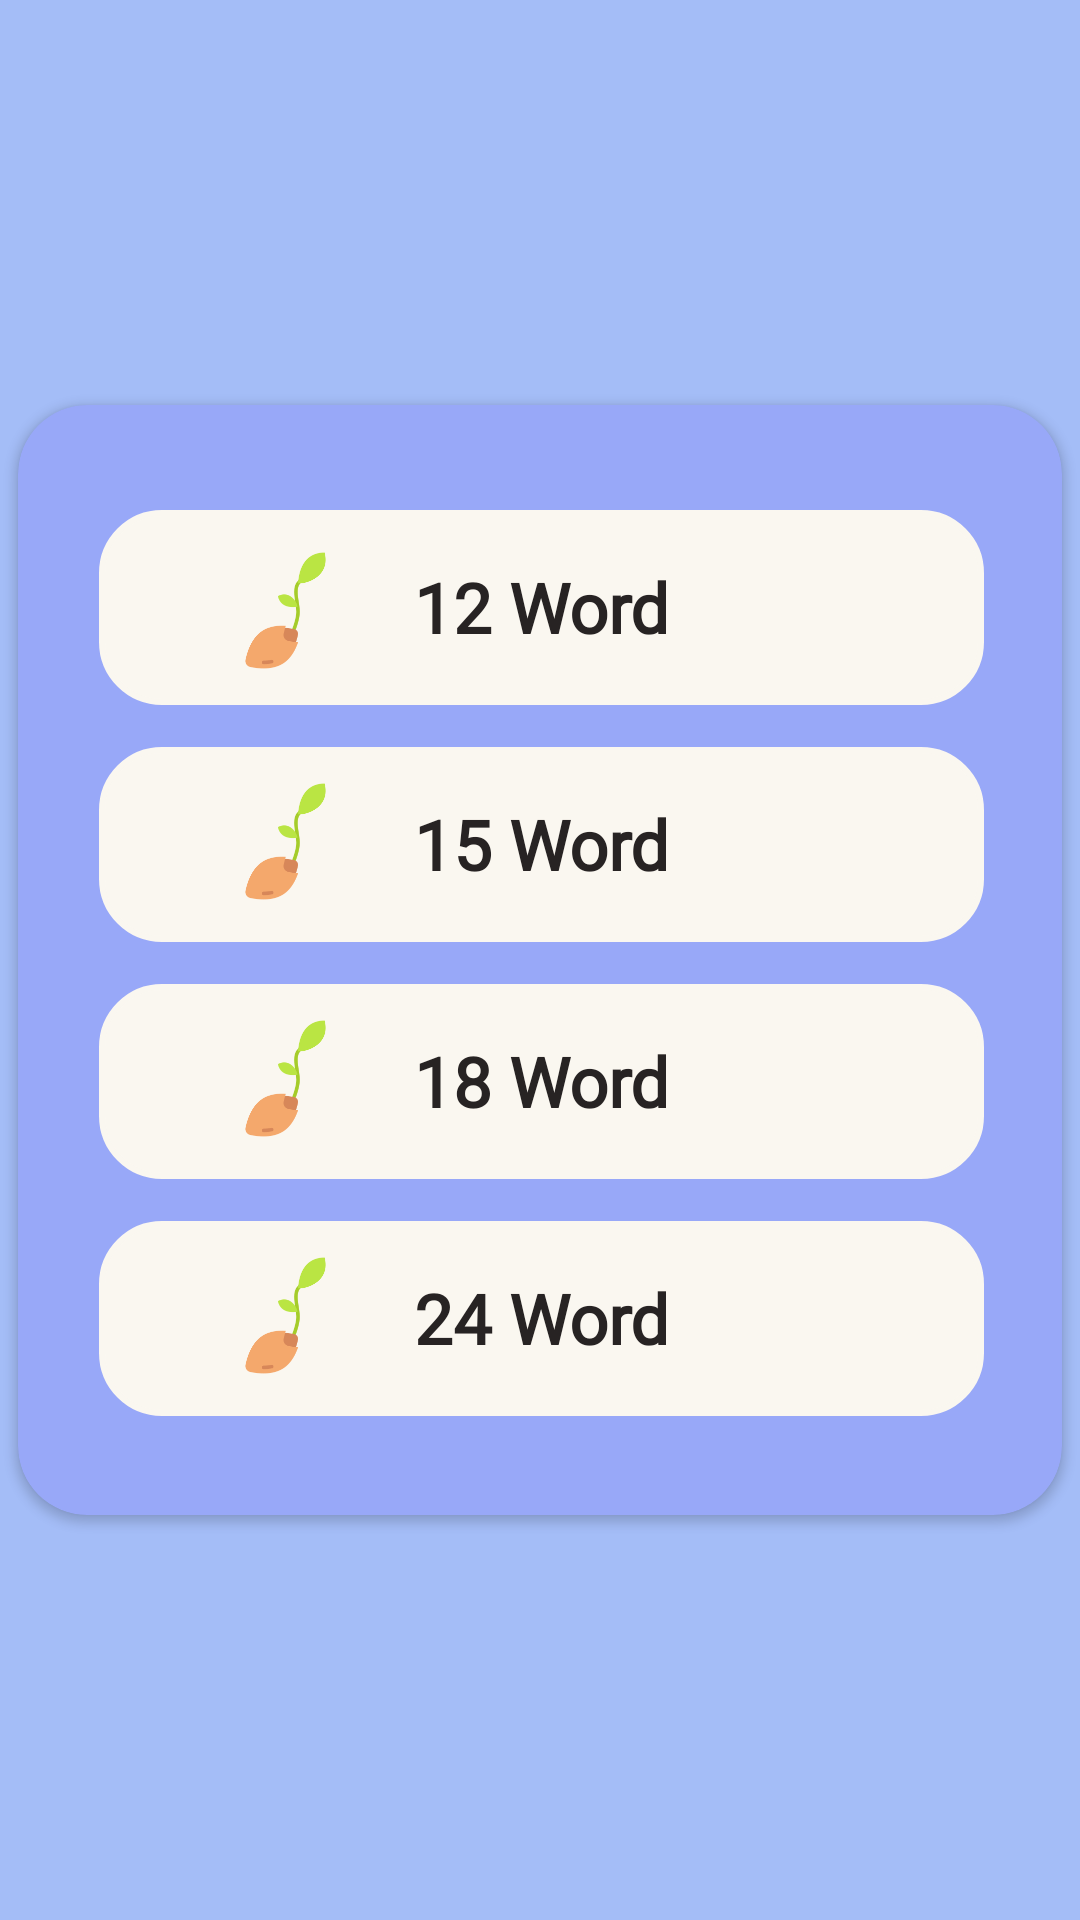

Here is an Android app screen rendered from its layout file. Give the layout XML and the strings, colors and styles it references.
<!-- AndroidManifest.xml: application theme Theme.Genesec -->
<!-- res/layout/fragment_mnemonic_length.xml -->
<?xml version="1.0" encoding="utf-8"?>
<androidx.constraintlayout.widget.ConstraintLayout xmlns:android="http://schemas.android.com/apk/res/android"
    xmlns:app="http://schemas.android.com/apk/res-auto"
    xmlns:tools="http://schemas.android.com/tools"
    android:background="#A4BDF7"
    android:layout_gravity="center"
    android:layout_width="match_parent"
    android:layout_height="match_parent"
    tools:context="win.notoshi.genesec.viewmodel.fragments.MnemonicLengthFragment">


    <androidx.cardview.widget.CardView
        android:layout_width="348dp"
        android:layout_height="370dp"
        app:cardBackgroundColor="#98A8F8"
        app:cardCornerRadius="23dp"
        app:layout_constraintBottom_toBottomOf="parent"
        app:layout_constraintEnd_toEndOf="parent"
        app:layout_constraintStart_toStartOf="parent"
        app:layout_constraintTop_toTopOf="parent">

        <androidx.constraintlayout.widget.ConstraintLayout
            android:layout_width="match_parent"
            android:layout_height="match_parent">


            <TextView
                android:id="@+id/Word18"
                android:layout_width="295dp"
                android:layout_height="65dp"
                android:layout_marginTop="14dp"
                android:background="@drawable/seed_type_btn"
                android:gravity="center"
                android:text="18 Word"
                android:textColor="#272323"
                android:textSize="23sp"
                android:textStyle="normal|bold"
                android:fontFamily="@font/grandstander_light"
                app:layout_constraintEnd_toEndOf="parent"
                app:layout_constraintHorizontal_bias="0.509"
                app:layout_constraintStart_toStartOf="parent"
                app:layout_constraintTop_toBottomOf="@+id/Word15" />

            <TextView
                android:id="@+id/Word24"
                android:layout_width="295dp"
                android:layout_height="65dp"
                android:layout_marginTop="14dp"
                android:background="@drawable/seed_type_btn"
                android:gravity="center"
                android:text="24 Word"
                android:textColor="#272323"
                android:textSize="23sp"
                android:textStyle="normal|bold"
                android:fontFamily="@font/grandstander_light"
                app:layout_constraintEnd_toEndOf="parent"
                app:layout_constraintHorizontal_bias="0.509"
                app:layout_constraintStart_toStartOf="parent"
                app:layout_constraintTop_toBottomOf="@+id/Word18" />

            <TextView
                android:id="@+id/Word15"
                android:layout_width="295dp"
                android:layout_height="65dp"
                android:layout_marginTop="14dp"
                android:background="@drawable/seed_type_btn"
                android:gravity="center"
                android:text="15 Word"
                android:textColor="#272323"
                android:textSize="23sp"
                android:textStyle="normal|bold"
                android:fontFamily="@font/grandstander_light"
                app:layout_constraintEnd_toEndOf="parent"
                app:layout_constraintHorizontal_bias="0.509"
                app:layout_constraintStart_toStartOf="parent"
                app:layout_constraintTop_toBottomOf="@+id/Word12" />

            <ImageView
                android:id="@+id/seec3"
                android:layout_width="43dp"
                android:layout_height="43dp"
                android:layout_marginTop="10dp"
                android:src="@drawable/seed"
                app:layout_constraintEnd_toEndOf="@+id/Word18"
                app:layout_constraintHorizontal_bias="0.162"
                app:layout_constraintStart_toStartOf="@+id/Word18"
                app:layout_constraintTop_toTopOf="@+id/Word18" />

            <ImageView
                android:id="@+id/seec4"
                android:layout_width="43dp"
                android:layout_height="43dp"
                android:layout_marginTop="10dp"
                android:src="@drawable/seed"
                app:layout_constraintEnd_toEndOf="@+id/Word24"
                app:layout_constraintHorizontal_bias="0.162"
                app:layout_constraintStart_toStartOf="@+id/Word24"
                app:layout_constraintTop_toTopOf="@+id/Word24" />

            <ImageView
                android:id="@+id/seec2"
                android:layout_width="43dp"
                android:layout_height="43dp"
                android:layout_marginTop="10dp"
                android:src="@drawable/seed"
                app:layout_constraintEnd_toEndOf="@+id/Word15"
                app:layout_constraintHorizontal_bias="0.162"
                app:layout_constraintStart_toStartOf="@+id/Word15"
                app:layout_constraintTop_toTopOf="@+id/Word15" />


            <TextView
                android:id="@+id/Word12"
                android:layout_width="295dp"
                android:layout_height="65dp"
                android:layout_marginTop="35dp"
                android:background="@drawable/seed_type_btn"
                android:gravity="center"
                android:text="12 Word"
                android:textColor="#272323"
                android:textSize="23sp"
                android:textStyle="normal|bold"
                android:fontFamily="@font/grandstander_light"
                app:layout_constraintEnd_toEndOf="parent"
                app:layout_constraintHorizontal_bias="0.509"
                app:layout_constraintStart_toStartOf="parent"
                app:layout_constraintTop_toTopOf="parent" />

            <ImageView
                android:id="@+id/seed1"
                android:layout_width="43dp"
                android:layout_height="43dp"
                android:layout_marginTop="12dp"
                android:src="@drawable/seed"
                app:layout_constraintEnd_toEndOf="@+id/Word12"
                app:layout_constraintHorizontal_bias="0.162"
                app:layout_constraintStart_toStartOf="@+id/Word12"
                app:layout_constraintTop_toTopOf="@+id/Word12" />

        </androidx.constraintlayout.widget.ConstraintLayout>

    </androidx.cardview.widget.CardView>


</androidx.constraintlayout.widget.ConstraintLayout>
<!-- resources referenced by this layout -->
<resources>
  <!-- drawable seed: png bitmap (drawable, 6687 bytes) -->
  <!-- drawable seed_type_btn (drawable) -->
  <shape xmlns:android="http://schemas.android.com/apk/res/android"
      android:shape="rectangle">
      <solid android:color="#FAF7F0" />
      <corners android:radius="20dp" />
      <stroke
          android:width="2dp"
          android:color="#FAF7F0" />
  </shape>
  <style name="Theme.Genesec" parent="Base.Theme.Genesec" />
  <style name="Base.Theme.Genesec" parent="Theme.Material3.DayNight.NoActionBar">
          
          <item name="colorPrimary">@color/lavender</item>
          <item name="colorPrimaryVariant">@color/green_btn</item>
          <item name="colorOnPrimary">@color/white</item>
          
          <item name="colorSecondary">@color/color_purple_blue</item>
          <item name="colorSecondaryVariant">@color/teal_700</item>
          <item name="colorOnSecondary">@color/black</item>
          
          <item name="android:statusBarColor">?attr/colorSecondary</item>
          
  
  
      </style>
  <color name="lavender">#98A8F8</color>
  <color name="green_btn">#74EEB3</color>
  <color name="white">#FFFFFFFF</color>
  <color name="color_purple_blue">#A4BDF7</color>
  <color name="teal_700">#FF018786</color>
  <color name="black">#FF000000</color>
</resources>
